Photos from the image-classification dataset "Dataset_1" in the GitHub repository sinuose/CNNImageClassificationContests. Its 2 classes are: BRCA, GBM.

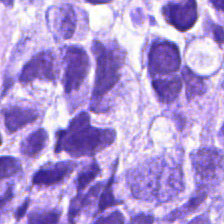
Label: BRCA

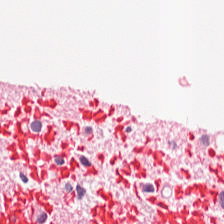
Label: GBM

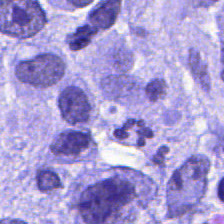
Label: BRCA

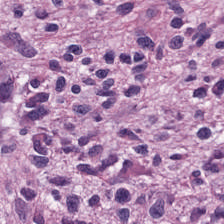
Label: GBM

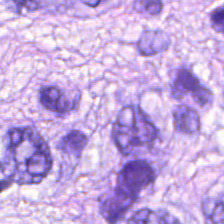
Label: BRCA

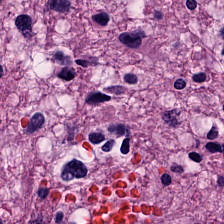
Label: GBM
